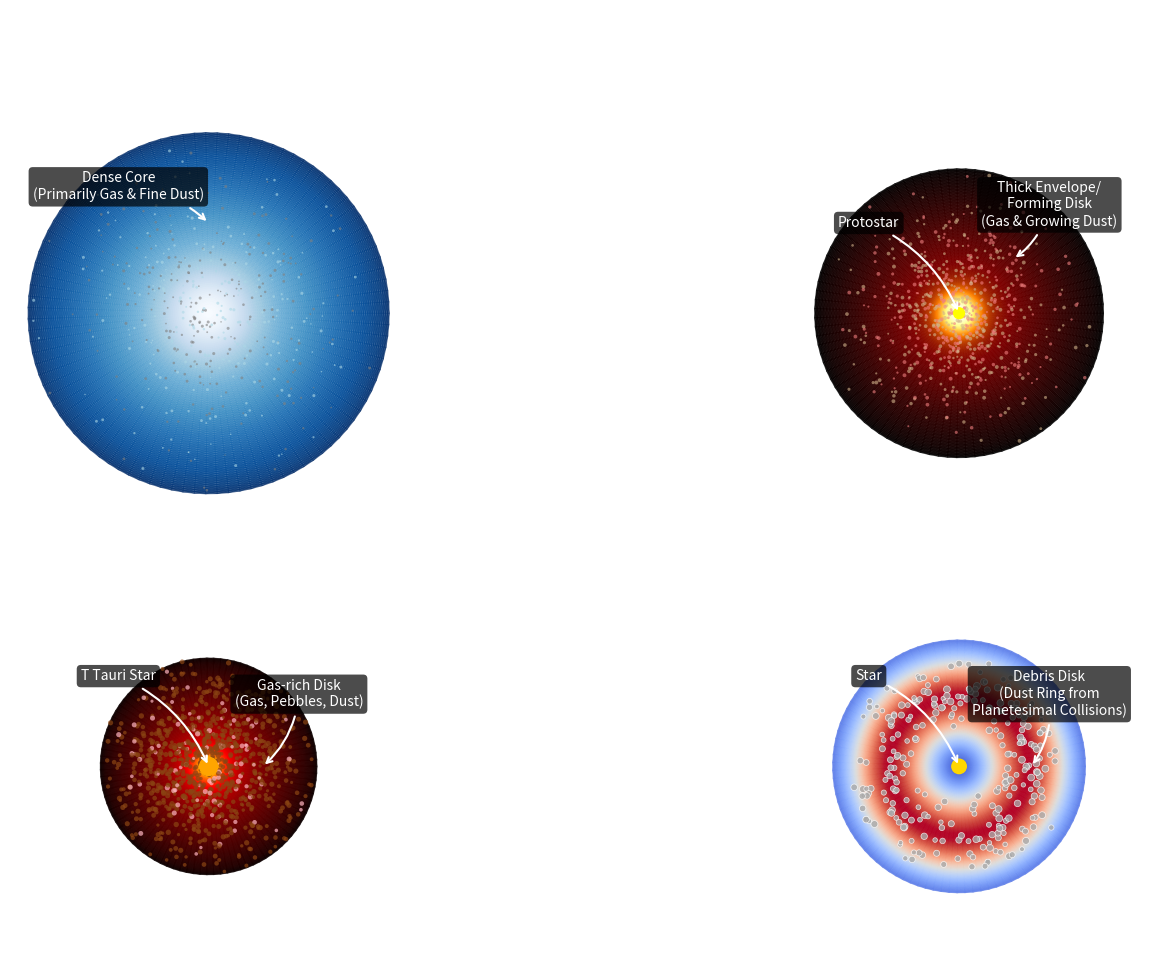
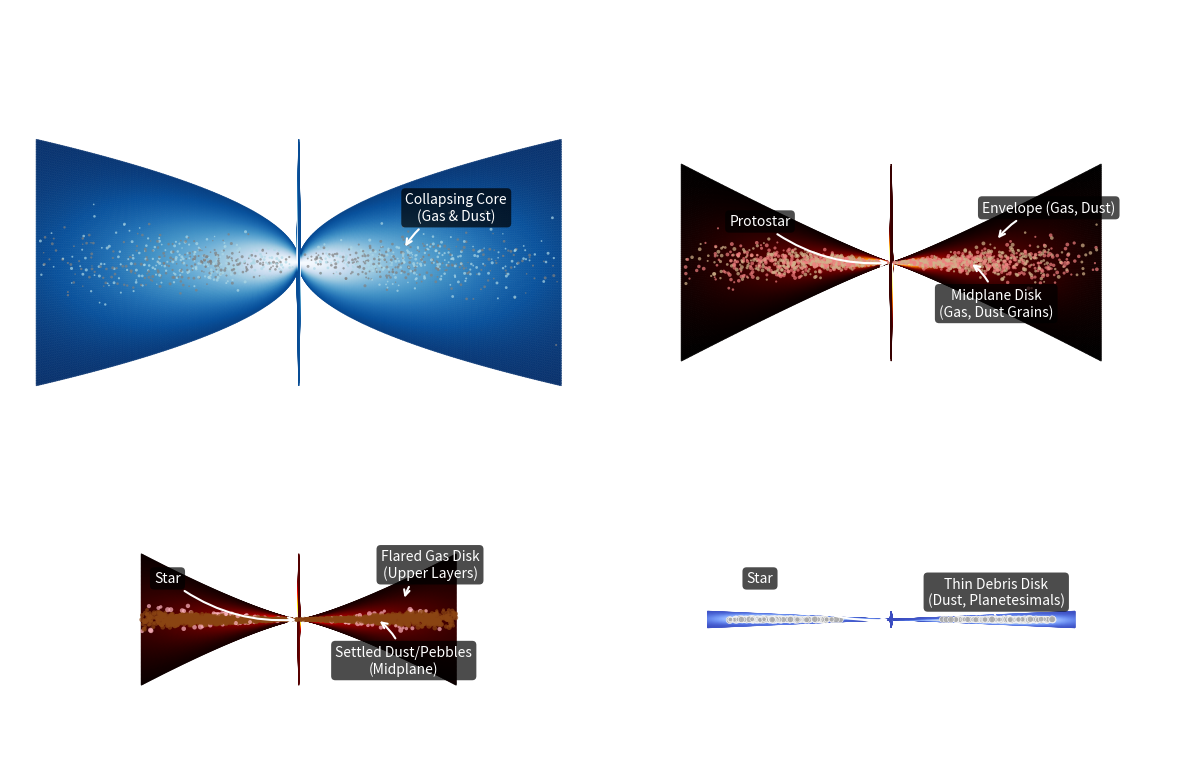

Recreate these plots in Python, in order.
import numpy as np
import matplotlib.pyplot as plt
import matplotlib.colors as mcolors
from matplotlib.patches import Circle
import random

def calculate_scale_height(x, H_ref, R_ref, beta, epsilon):
    """Calculates scale height H(x) = H_ref * (x/R_ref)**beta, handling x=0 or R_ref=0."""
    # Ensure x is non-negative for calculation if mirrored values are passed
    x_abs = np.abs(x)
    # Condition for applying the power law: R_ref is valid and x is far enough from 0
    condition = (R_ref > epsilon) & (x_abs > epsilon)
    # Calculate power law where condition is True, avoid division by zero or negative base
    # Use np.power for safe exponentiation
    power_law_h = H_ref * np.power((x_abs + epsilon) / (R_ref + epsilon), beta) # Add epsilon for safety
    # Use np.where to choose between power law and H_ref based on condition
    # If condition is False, return H_ref (or a small value if H_ref could be 0)
    return np.where(condition, power_law_h, H_ref)


# --- Simulation Parameters for Stages (with added annotation info and content details) ---
stages = [
    {
        'name': '1. Molecular Cloud Core\n~10^4 yr',
        'r_outer': 10.0,
        'density_profile': lambda r: np.exp(-(r/5)**2),
        'temp_profile': lambda r: 10 + 10 * np.exp(-(r/2)**2),
        'star_visible': False,
        'cmap': 'Blues_r',
        'scale_height': 1.5, # H_ref at r_outer
        'flaring_index': 0.5, # beta
        'content': {'type': 'gas_dust', 'n_particles': 500, 'gas_color': '#ADD8E6', 'dust_color': 'grey', 'size_range': (1, 5)}, # Lighter blue
        'face_annotations': [
            {'text': 'Dense Core\n(Primarily Gas & Fine Dust)', 'xy': (0, 5), 'xytext': (-5, 7), 'color': 'white', 'arrow': True},
        ],
        'edge_annotations': [
             {'text': 'Collapsing Core\n(Gas & Dust)', 'xy': (4, 0.5), 'xytext': (6, 2.0), 'color': 'white', 'arrow': True},
        ]
    },
    {
        'name': '2. Embedded Protostar\n~10^5 yr',
        'r_outer': 8.0,
        'density_profile': lambda r: 0.5 * np.exp(-(r/4)**2) + 0.5*np.exp(-(r/1.5)**2),
        'temp_profile': lambda r: 50 + 200 * np.exp(-(r/1)**2),
        'star_visible': True,
        'star_radius': 0.3,
        'star_color': 'yellow',
        'cmap': 'afmhot',
        'scale_height': 1.2,
        'flaring_index': 1.1,
        'content': {'type': 'gas_dust_envelope', 'n_particles': 800, 'gas_color': '#F08080', 'dust_color': 'tan', 'size_range': (2, 8), 'settling': 0.2}, # Light coral
        'face_annotations': [
            {'text': 'Protostar', 'xy': (0, 0), 'xytext': (-5, 5), 'color': 'white', 'arrow': True},
            {'text': 'Thick Envelope/\nForming Disk\n(Gas & Growing Dust)', 'xy': (3, 3), 'xytext': (5, 6), 'color': 'white', 'arrow': True},
        ],
        'edge_annotations': [
            {'text': 'Protostar', 'xy': (0, 0), 'xytext': (-5, 1.5), 'color': 'white', 'arrow': True},
            {'text': 'Envelope (Gas, Dust)', 'xy': (4, 0.8), 'xytext': (6, 2.0), 'color': 'white', 'arrow': True},
            {'text': 'Midplane Disk\n(Gas, Dust Grains)', 'xy': (3, 0), 'xytext': (4, -1.5), 'color': 'white', 'arrow': True},
        ]
    },
    {
        'name': '3. Protoplanetary Disk\n1-10 Myr',
        'r_outer': 6.0,
        'density_profile': lambda r: np.exp(-(r/3)**1.5),
        'temp_profile': lambda r: 100 + 1000 * np.exp(-(r/0.5)**1),
        'star_visible': True,
        'star_radius': 0.5,
        'star_color': 'orange',
        'cmap': 'hot',
        'scale_height': 0.8,
        'flaring_index': 1.25,
        'content': {'type': 'gas_pebbles', 'n_particles': 1000, 'gas_color': '#FFB6C1', 'dust_color': 'saddlebrown', 'size_range': (5, 15), 'settling': 0.8}, # Light Pink
        'face_annotations': [
            {'text': 'T Tauri Star', 'xy': (0, 0), 'xytext': (-5, 5), 'color': 'white', 'arrow': True},
            {'text': 'Gas-rich Disk\n(Gas, Pebbles, Dust)', 'xy': (3, 0), 'xytext': (5, 4), 'color': 'white', 'arrow': True},
        ],
        'edge_annotations': [
            {'text': 'Star', 'xy': (0, 0), 'xytext': (-5, 1.5), 'color': 'white', 'arrow': True},
            {'text': 'Flared Gas Disk\n(Upper Layers)', 'xy': (4, 0.7), 'xytext': (5, 2.0), 'color': 'white', 'arrow': True},
            {'text': 'Settled Dust/Pebbles\n(Midplane)', 'xy': (3, 0), 'xytext': (4, -1.5), 'color': 'white', 'arrow': True},
        ]
    },
    {
        'name': '4. Debris Disk\n>10 Myr',
        'r_outer': 7.0,
        'density_profile': lambda r: 0.1 * (np.exp(-((r-4.0)/1.5)**2)),
        'temp_profile': lambda r: 20 + 50 * np.exp(-(r/2)**2),
        'star_visible': True,
        'star_radius': 0.4,
        'star_color': 'gold',
        'cmap': 'coolwarm',
        'scale_height': 0.1, # Very thin
        'flaring_index': 1.0, # Minimal flaring
        'content': {'type': 'debris', 'n_particles': 300, 'dust_color': 'darkgrey', 'size_range': (10, 25), 'settling': 0.95}, # Highly settled
        'face_annotations': [
            {'text': 'Star', 'xy': (0, 0), 'xytext': (-5, 5), 'color': 'white', 'arrow': True},
            {'text': 'Debris Disk\n(Dust Ring from\nPlanetesimal Collisions)', 'xy': (4, 0), 'xytext': (5, 4), 'color': 'white', 'arrow': True},
        ],
        'edge_annotations': [
            {'text': 'Star', 'xy': (0, 0), 'xytext': (-5, 1.5), 'color': 'white', 'arrow': True},
            {'text': 'Thin Debris Disk\n(Dust, Planetesimals)', 'xy': (4, 0.05), 'xytext': (4, 1.0), 'color': 'white', 'arrow': True},
        ]
    }
]

# --- Create Plots ---
fig_face, axs_face = plt.subplots(2, 2, figsize=(18, 10), subplot_kw={'aspect': 'equal'})
fig_edge, axs_edge = plt.subplots(2, 2, figsize=(12, 8))

max_r_plot = 11
edge_x_limit = max_r_plot
edge_z_limit = max_r_plot * 0.5

plt.rcParams.update({
    'text.color': "white", 'axes.labelcolor': "white",
    'xtick.color':"white", 'ytick.color':"white",
    'axes.edgecolor':"white", 'axes.titlecolor':"white",
    'figure.facecolor': 'black'
})

epsilon = 1e-6 # Define epsilon globally

for i, stage in enumerate(stages):
    row, col = i // 2, i % 2
    ax_face = axs_face[row, col]
    ax_edge = axs_edge[row, col]

    # Extract stage parameters
    H_ref = stage['scale_height']
    R_ref = stage['r_outer'] if stage['r_outer'] > 0 else 1.0
    beta = stage['flaring_index']

    # --- Face-on Plot ---
    ax_face.set_title(stage['name'], color='white')
    ax_face.set_facecolor('black')

    n_r, n_theta = 100, 100
    r_grid = np.linspace(epsilon, stage['r_outer'], n_r) # Start from epsilon
    theta_grid = np.linspace(0, 2 * np.pi, n_theta)
    R, Theta = np.meshgrid(r_grid, theta_grid)

    Z_bg = stage['temp_profile'](R) * stage['density_profile'](R) # No need for epsilon if r_grid starts > 0
    cmap = plt.get_cmap(stage['cmap'])
    z_min_plot = np.min(Z_bg[Z_bg>0]) if np.any(Z_bg>0) else 1e-9
    norm = mcolors.PowerNorm(gamma=0.5, vmin=max(Z_bg.min(), epsilon), vmax=Z_bg.max()) # Use epsilon for vmin

    X = R * np.cos(Theta)
    Y = R * np.sin(Theta)

    try:
        c = ax_face.pcolormesh(X, Y, Z_bg, cmap=cmap, norm=norm, shading='gouraud', zorder=1, alpha=0.7)
    except ValueError as e:
        print(f"Warning: Colormap normalization failed for face-on stage {i+1}. Using linear scaling. Error: {e}")
        norm_fallback = mcolors.Normalize(vmin=Z_bg.min(), vmax=Z_bg.max())
        c = ax_face.pcolormesh(X, Y, Z_bg, cmap=cmap, norm=norm_fallback, shading='gouraud', zorder=1, alpha=0.7)

    # Add illustrative particles (face-on)
    content = stage['content']
    n_part = content['n_particles']

    r_samples = np.linspace(epsilon, stage['r_outer'], 500)
    density_samples = stage['density_profile'](r_samples)
    # Ensure density is non-negative before calculating PDF
    density_samples = np.maximum(density_samples, 0)
    pdf = r_samples * density_samples
    pdf_sum = np.sum(pdf)

    if pdf_sum > epsilon: # Check if sum is significantly positive
        pdf = pdf / pdf_sum
        try:
            particle_r = np.random.choice(r_samples, size=n_part, p=pdf)
            particle_r += np.random.uniform(-0.5 * (stage['r_outer']/500), 0.5 * (stage['r_outer']/500), n_part)
            particle_r = np.clip(particle_r, 0, stage['r_outer'])
        except ValueError as e:
             print(f"Warning: np.random.choice failed for face-on stage {i+1} (PDF sum issue? Sum={pdf_sum}). Using uniform distribution. Error: {e}")
             particle_r = np.random.uniform(0, stage['r_outer'], n_part)

    else:
        print(f"Warning: Could not generate valid PDF for face-on stage {i+1} (Density sum={np.sum(density_samples)}). Using uniform distribution.")
        particle_r = np.random.uniform(0, stage['r_outer'], n_part)


    particle_theta = np.random.uniform(0, 2 * np.pi, n_part)
    particle_x = particle_r * np.cos(particle_theta)
    particle_y = particle_r * np.sin(particle_theta)
    particle_sizes = np.random.uniform(content['size_range'][0], content['size_range'][1], n_part)

    # Particle colors and plotting (face-on)
    if content['type'] == 'gas_dust' or content['type'] == 'gas_dust_envelope':
        colors = [random.choice([content['gas_color'], content['dust_color']]) for _ in range(n_part)]
        ax_face.scatter(particle_x, particle_y, s=particle_sizes, c=colors, alpha=0.6, zorder=5, edgecolors='none')
    elif content['type'] == 'gas_pebbles':
        colors = [content['dust_color'] if random.random() > 0.1 else content['gas_color'] for _ in range(n_part)]
        ax_face.scatter(particle_x, particle_y, s=particle_sizes, c=colors, alpha=0.7, zorder=5, edgecolors='none')
    elif content['type'] == 'debris':
        colors = [content['dust_color']] * n_part
        ring_center = 4.0
        ring_width = 1.5
        mask = (particle_r > ring_center - 1.5*ring_width) & (particle_r < ring_center + 1.5*ring_width)
        if np.any(mask):
             ax_face.scatter(particle_x[mask], particle_y[mask], s=particle_sizes[mask], c=np.array(colors)[mask], alpha=0.8, zorder=5, edgecolors='w', linewidth=0.5)
        else:
             print(f"Warning: No debris particles generated within the specified ring for face-on stage {i+1}.")


    if stage['star_visible']:
        star_face = Circle((0, 0), stage['star_radius'], color=stage['star_color'], zorder=10)
        ax_face.add_patch(star_face)

    ax_face.set_xlim(-max_r_plot, max_r_plot)
    ax_face.set_ylim(-max_r_plot, max_r_plot)

    # Add face-on annotations
    for ann in stage['face_annotations']:
        arrowprops = dict(arrowstyle='->', color=ann['color'], lw=1.5, connectionstyle="arc3,rad=-0.2") if ann.get('arrow', False) else None
        ax_face.annotate(ann['text'], xy=ann['xy'], xytext=ann['xytext'],
                         color=ann['color'], ha='center', va='center',
                         arrowprops=arrowprops, zorder=15, bbox=dict(boxstyle="round,pad=0.3", fc="black", ec="none", alpha=0.7))


    # --- Edge-on Plot ---
    ax_edge.set_title(stage['name'], color='white')
    ax_edge.set_facecolor('black')

    n_x_bg, n_z_bg = 150, 100 # Grid points for background pcolormesh
    x_disk_grid = np.linspace(epsilon, stage['r_outer'], n_x_bg) # Start grid from epsilon

    # Calculate H(x) on the grid using the helper function
    H_x_grid = calculate_scale_height(x_disk_grid, H_ref, R_ref, beta, epsilon)

    z_max_local_bg = 3.0
    z_rel_bg = np.linspace(-z_max_local_bg, z_max_local_bg, n_z_bg)
    X_edge_grid, Z_rel_edge_grid = np.meshgrid(x_disk_grid, z_rel_bg)
    # Calculate Z_edge_grid using H_x_grid (needs broadcasting)
    Z_edge_grid = Z_rel_edge_grid * H_x_grid[np.newaxis, :] # Broadcast H_x along z dimension

    Temp_edge_bg = stage['temp_profile'](X_edge_grid)
    Density_edge_bg = stage['density_profile'](X_edge_grid) * np.exp(-0.5 * Z_rel_edge_grid**2)
    W_bg = Temp_edge_bg * Density_edge_bg

    # Mirror background grid
    X_edge_full_grid = np.concatenate((-X_edge_grid[:, ::-1], X_edge_grid), axis=1)
    W_bg_full = np.concatenate((W_bg[:, ::-1], W_bg), axis=1)
    # Mirror Z_edge_grid correctly
    Z_edge_full_grid = np.concatenate((-Z_edge_grid[:, ::-1], Z_edge_grid), axis=1) # Z flips sign


    norm_edge = mcolors.PowerNorm(gamma=0.5, vmin=max(W_bg.min(), epsilon), vmax=W_bg.max())

    try:
      c_edge = ax_edge.pcolormesh(X_edge_full_grid, Z_edge_full_grid, W_bg_full, cmap=cmap, norm=norm_edge, shading='gouraud', zorder=1, alpha=0.7)
    except ValueError as e:
        print(f"Warning: Colormap normalization failed for edge-on stage {i+1}. Using linear scaling. Error: {e}")
        norm_fallback = mcolors.Normalize(vmin=W_bg.min(), vmax=W_bg.max())
        c_edge = ax_edge.pcolormesh(X_edge_full_grid, Z_edge_full_grid, W_bg_full, cmap=cmap, norm=norm_fallback, shading='gouraud', zorder=1, alpha=0.7)

    # Add illustrative particles (edge-on)
    particle_x_pos = particle_r # Reuse positive r from face-on
    particle_x_edge_full = np.concatenate([-particle_x_pos, particle_x_pos]) # Mirror x positions
    n_part_full = len(particle_x_edge_full)

    # Calculate local scale height H(|x|) for all particles using the helper function
    H_local = calculate_scale_height(particle_x_edge_full, H_ref, R_ref, beta, epsilon)

    settling = content.get('settling', 0.0)
    z_std_dev = H_local * (1.0 - 0.8 * settling**2) / 2.0
    # Ensure std dev is non-negative
    z_std_dev = np.maximum(z_std_dev, epsilon)
    particle_z_full = np.random.normal(0, z_std_dev, n_part_full)

    particle_sizes_edge = np.random.uniform(content['size_range'][0], content['size_range'][1], n_part_full)

    # Assign colors based on type for edge-on view
    if content['type'] == 'gas_dust' or content['type'] == 'gas_dust_envelope':
        colors_edge = [random.choice([content['gas_color'], content['dust_color']]) for _ in range(n_part_full)]
    elif content['type'] == 'gas_pebbles':
        # Gas mostly higher up (relative to local H), dust/pebbles settled
        colors_edge = [content['gas_color'] if np.abs(pz) > H_local[k]*0.5 else content['dust_color']
                       for k, pz in enumerate(particle_z_full)]
    elif content['type'] == 'debris':
        colors_edge = [content['dust_color']] * n_part_full # Start with default color
        # Apply ring mask
        ring_center = 4.0
        ring_width = 1.5
        mask_edge = (np.abs(particle_x_edge_full) > ring_center - 1.5*ring_width) & (np.abs(particle_x_edge_full) < ring_center + 1.5*ring_width)

        # Filter all particle properties using the mask
        particle_x_edge_full = particle_x_edge_full[mask_edge]
        particle_z_full = particle_z_full[mask_edge]
        particle_sizes_edge = particle_sizes_edge[mask_edge]
        # Update colors_edge AFTER filtering
        colors_edge = [content['dust_color']] * len(particle_x_edge_full)

    # Scatter plot for particles
    if len(particle_x_edge_full) > 0:
        common_scatter_args = {'alpha': 0.7, 'zorder': 5, 'edgecolors': 'none'}
        ax_edge.scatter(particle_x_edge_full, particle_z_full, s=particle_sizes_edge, c=colors_edge, **common_scatter_args)
        if content['type'] == 'debris': # Add edges for debris
             ax_edge.scatter(particle_x_edge_full, particle_z_full, s=particle_sizes_edge, c=colors_edge, alpha=0.8, zorder=5, edgecolors='w', linewidth=0.5)
    elif content['type'] == 'debris':
         print(f"Warning: No debris particles generated within the specified ring for edge-on stage {i+1}.")

    ax_edge.set_xlim(-edge_x_limit, edge_x_limit)
    ax_edge.set_ylim(-edge_z_limit, edge_z_limit)

    # Add edge-on annotations
    for ann in stage['edge_annotations']:
        arrowprops = dict(arrowstyle='->', color=ann['color'], lw=1.5, connectionstyle="arc3,rad=0.2") if ann.get('arrow', False) else None
        ax_edge.annotate(ann['text'], xy=ann['xy'], xytext=ann['xytext'],
                         color=ann['color'], ha='center', va='center',
                         arrowprops=arrowprops, zorder=15, bbox=dict(boxstyle="round,pad=0.3", fc="black", ec="none", alpha=0.7))

    # Remove axes for both plots
    ax_face.axis('off')
    ax_edge.axis('off')

# --- Final Adjustments and Show ---
fig_face.suptitle("Protostar & Disk Evolution (Face-On View)", fontsize=16, color='white')
fig_face.tight_layout(rect=[0, 0.01, 1, 0.97])

fig_edge.suptitle("Protostar & Disk Evolution (Edge-On View)", fontsize=16, color='white')
fig_edge.tight_layout(rect=[0, 0.01, 1, 0.97])

plt.show()
